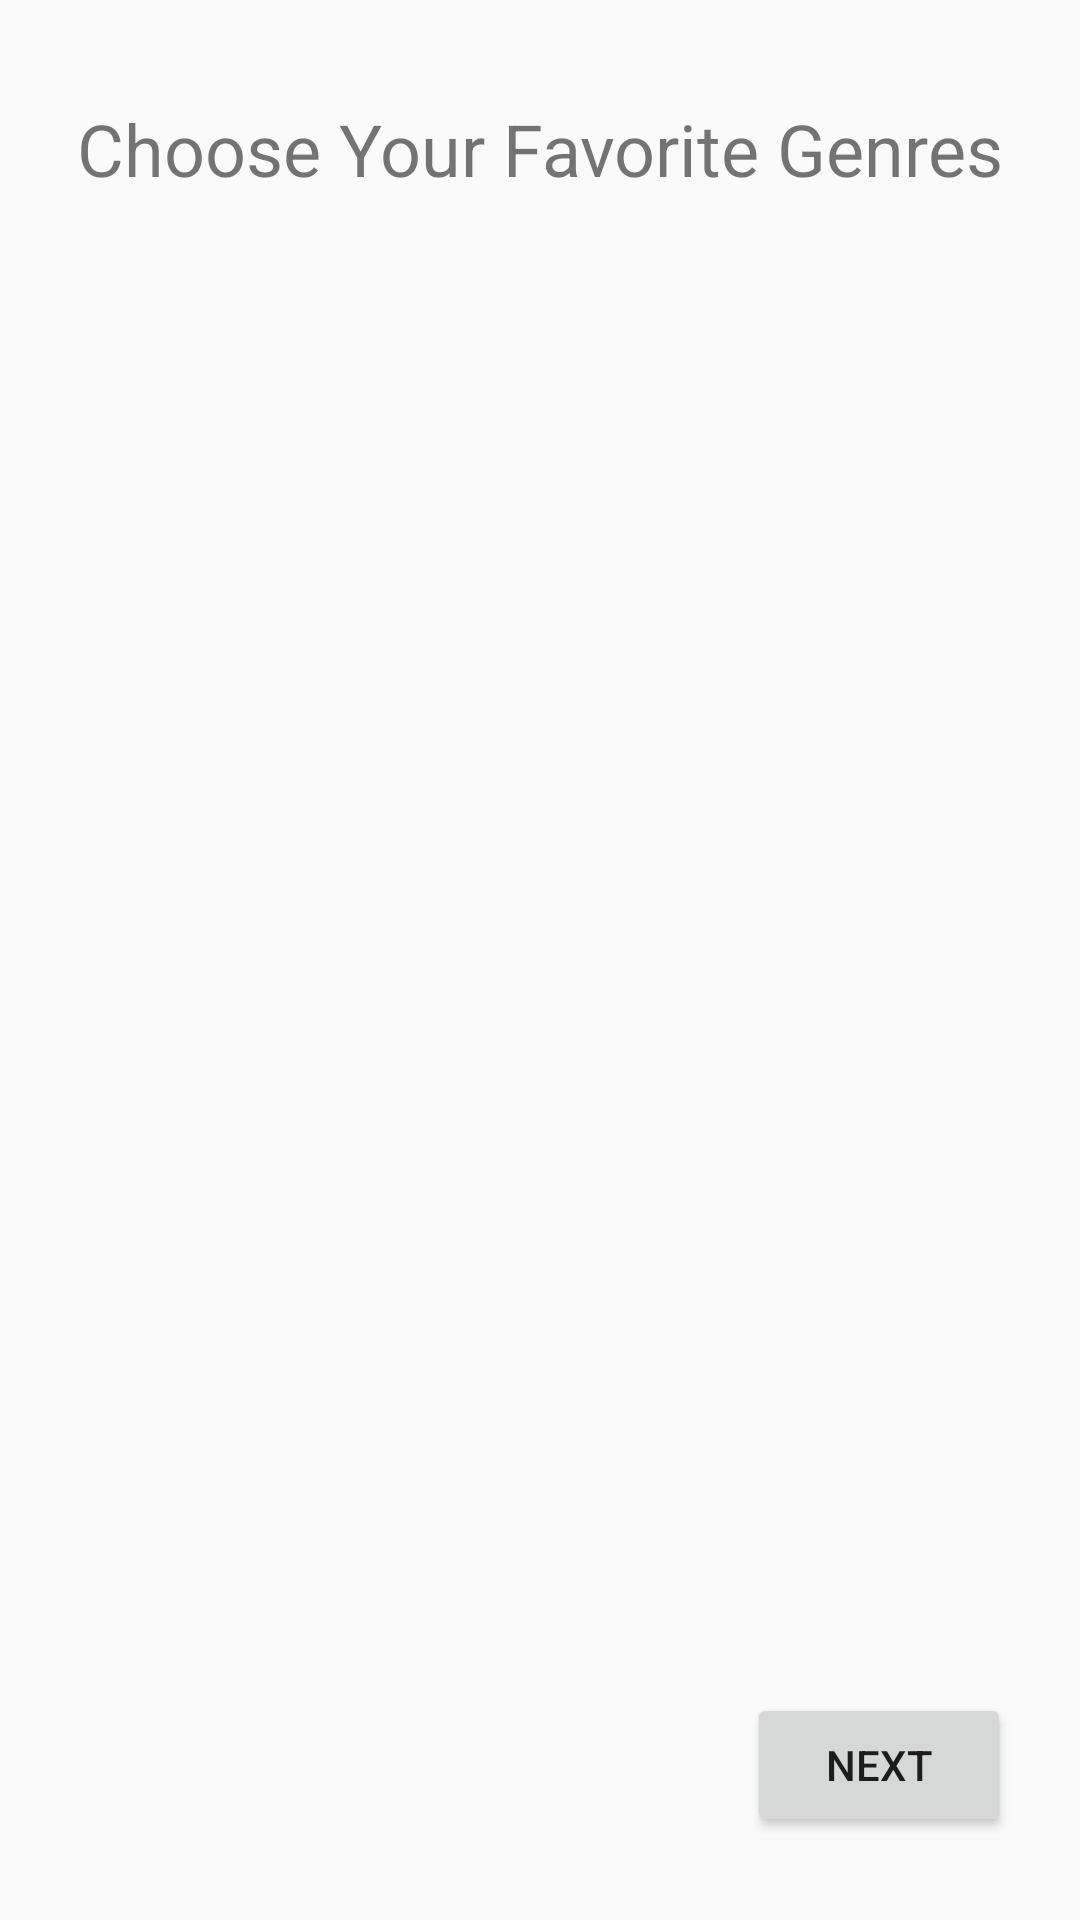

Produce the Android XML layout that renders to this screen, including the resource entries it uses.
<!-- AndroidManifest.xml: application theme AppTheme -->
<!-- res/layout/activity_choose_genres.xml -->
<?xml version="1.0" encoding="utf-8"?>
<androidx.constraintlayout.widget.ConstraintLayout xmlns:android="http://schemas.android.com/apk/res/android"
    xmlns:app="http://schemas.android.com/apk/res-auto"
    xmlns:tools="http://schemas.android.com/tools"
    android:layout_width="match_parent"
    android:layout_height="match_parent"
    tools:context=".ChooseGenresActivity">

    <TextView
        android:id="@+id/textView_chooseYourFavoriteGenres"
        android:layout_width="wrap_content"
        android:layout_height="wrap_content"
        android:text="Choose Your Favorite Genres"
        android:textSize="24sp"
        app:layout_constraintBottom_toBottomOf="parent"
        app:layout_constraintEnd_toEndOf="parent"
        app:layout_constraintStart_toStartOf="parent"
        app:layout_constraintTop_toTopOf="parent"
        app:layout_constraintVertical_bias="0.055" />

    <Button
        android:id="@+id/button_selectGenres"
        android:layout_width="wrap_content"
        android:layout_height="wrap_content"
        android:onClick="onClickSelectGenres"
        android:text="Next"
        app:layout_constraintBottom_toBottomOf="parent"
        app:layout_constraintEnd_toEndOf="parent"
        app:layout_constraintHorizontal_bias="0.916"
        app:layout_constraintStart_toStartOf="parent"
        app:layout_constraintTop_toTopOf="parent"
        app:layout_constraintVertical_bias="0.953" />

    <ListView
        android:id="@+id/listView_displayGenres"
        android:layout_width="358dp"
        android:layout_height="354dp"
        android:layout_marginTop="24dp"
        app:layout_constraintBottom_toBottomOf="parent"
        app:layout_constraintEnd_toEndOf="parent"
        app:layout_constraintHorizontal_bias="0.49"
        app:layout_constraintStart_toStartOf="parent"
        app:layout_constraintTop_toBottomOf="@id/textView_chooseYourFavoriteGenres"
        app:layout_constraintVertical_bias="0.134"/>


</androidx.constraintlayout.widget.ConstraintLayout>
<!-- resources referenced by this layout -->
<resources>
  <style name="AppTheme" parent="Theme.AppCompat.Light.NoActionBar">
          
          <item name="colorPrimary">@color/colorDark</item>
          <item name="colorPrimaryDark">@color/colorDark</item>
          <item name="colorAccent">@color/colorAccent</item>
  
      </style>
  <color name="colorDark">#25353c</color>
  <color name="colorAccent">#01c796</color>
</resources>
